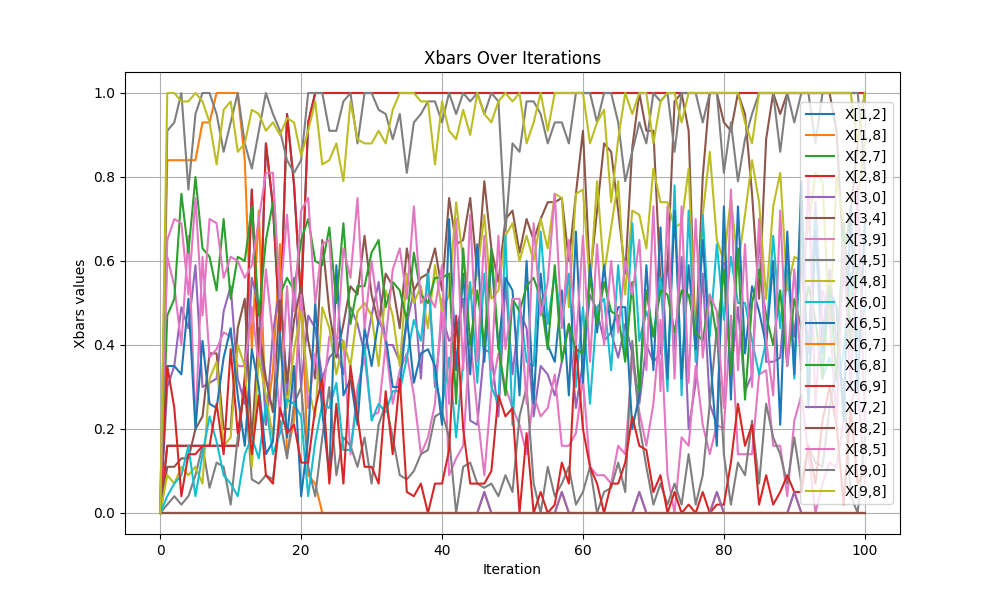

The table this chart was drawn from, first rows:
iteration, x[1,2], x[1,8], x[2,7], x[2,8], x[3,0], x[3,4], x[3,9], x[4,5], x[4,8], x[6,0], x[6,5], x[6,7], x[6,8], x[6,9], x[7,2], x[8,2], x[8,5], x[9,0], x[9,8]
0, 0.0, 0.0, 0.0, 0.0, 0.0, 0.0, 0.0, 0.0, 0.0, 0.0, 0.0, 0.0, 0.0, 0.0, 0.0, 0.0, 0.0, 0.0, 0.0
1, 0.16, 0.84, 0.0, 0.16, 0.3, 0.11, 0.61, 0.02, 0.09, 0.04, 0.35, 0.0, 0.47, 0.35, 0.0, 0.0, 0.65, 0.91, 1.0
2, 0.16, 0.84, 0.0, 0.16, 0.35, 0.11, 0.54, 0.04, 0.07, 0.07, 0.35, 0.0, 0.51, 0.25, 0.0, 0.0, 0.7, 0.93, 1.0
3, 0.16, 0.84, 0.0, 0.16, 0.49, 0.13, 0.4, 0.02, 0.11, 0.09, 0.33, 0.0, 0.76, 0.04, 0.0, 0.0, 0.69, 1.0, 0.98
4, 0.16, 0.84, 0.0, 0.16, 0.44, 0.13, 0.66, 0.04, 0.09, 0.16, 0.51, 0.0, 0.62, 0.14, 0.0, 0.0, 0.52, 0.77, 0.98
5, 0.16, 0.84, 0.0, 0.16, 0.59, 0.2, 0.21, 0.09, 0.11, 0.04, 0.2, 0.0, 0.8, 0.14, 0.0, 0.0, 0.75, 0.95, 1.0
6, 0.16, 0.93, 0.0, 0.16, 0.3, 0.23, 0.61, 0.16, 0.07, 0.14, 0.41, 0.0, 0.63, 0.16, 0.0, 0.0, 0.47, 1.0, 0.98
7, 0.16, 0.93, 0.0, 0.16, 0.31, 0.38, 0.37, 0.06, 0.32, 0.23, 0.26, 0.0, 0.61, 0.16, 0.0, 0.0, 0.7, 1.0, 0.93
8, 0.16, 1.0, 0.0, 0.16, 0.32, 0.38, 0.39, 0.12, 0.36, 0.17, 0.25, 0.0, 0.53, 0.26, 0.0, 0.0, 0.69, 0.95, 0.83
9, 0.16, 1.0, 0.0, 0.16, 0.48, 0.2, 0.43, 0.11, 0.16, 0.09, 0.37, 0.0, 0.7, 0.14, 0.0, 0.0, 0.56, 0.86, 0.96
10, 0.16, 1.0, 0.0, 0.16, 0.54, 0.2, 0.42, 0.02, 0.18, 0.07, 0.44, 0.0, 0.51, 0.39, 0.0, 0.0, 0.61, 0.93, 0.98
11, 0.16, 1.0, 0.0, 0.16, 0.32, 0.44, 0.35, 0.18, 0.4, 0.04, 0.28, 0.0, 0.61, 0.19, 0.0, 0.0, 0.6, 1.0, 0.86
12, 0.32, 0.84, 0.0, 0.32, 0.26, 0.51, 0.35, 0.3, 0.35, 0.14, 0.16, 0.0, 0.6, 0.3, 0.0, 0.0, 0.56, 0.88, 0.88
13, 0.77, 0.39, 0.0, 0.77, 0.56, 0.17, 0.49, 0.08, 0.11, 0.18, 0.39, 0.0, 0.73, 0.14, 0.0, 0.0, 0.59, 0.82, 0.96
14, 0.35, 0.72, 0.0, 0.35, 0.49, 0.44, 0.35, 0.07, 0.37, 0.13, 0.3, 0.0, 0.47, 0.28, 0.0, 0.0, 0.7, 0.91, 0.95
15, 0.88, 0.21, 0.0, 0.88, 0.21, 0.32, 0.58, 0.09, 0.28, 0.26, 0.14, 0.0, 0.65, 0.09, 0.0, 0.0, 0.81, 1.0, 0.91
16, 0.73, 0.34, 0.0, 0.73, 0.43, 0.24, 0.42, 0.08, 0.18, 0.14, 0.17, 0.0, 0.74, 0.07, 0.0, 0.0, 0.81, 0.95, 0.93
17, 0.43, 0.64, 0.0, 0.43, 0.54, 0.52, 0.23, 0.22, 0.4, 0.19, 0.43, 0.0, 0.52, 0.25, 0.0, 0.0, 0.51, 0.91, 0.9
18, 0.95, 0.14, 0.0, 0.95, 0.28, 0.31, 0.54, 0.13, 0.25, 0.27, 0.18, 0.0, 0.56, 0.19, 0.0, 0.0, 0.71, 0.84, 0.94
19, 0.78, 0.22, 0.0, 0.78, 0.56, 0.46, 0.26, 0.26, 0.39, 0.26, 0.35, 0.0, 0.53, 0.21, 0.0, 0.0, 0.48, 0.81, 0.93
20, 0.5, 0.57, 0.0, 0.5, 0.3, 0.54, 0.52, 0.3, 0.48, 0.23, 0.04, 0.0, 0.65, 0.12, 0.0, 0.0, 0.72, 0.84, 0.85
21, 0.93, 0.09, 0.0, 0.93, 0.47, 0.41, 0.25, 0.11, 0.3, 0.04, 0.18, 0.0, 0.7, 0.12, 0.0, 0.0, 0.75, 1.0, 0.91
22, 1.0, 0.07, 0.0, 1.0, 0.44, 0.32, 0.38, 0.04, 0.23, 0.17, 0.5, 0.0, 0.6, 0.25, 0.0, 0.0, 0.5, 1.0, 0.98
23, 1.0, 0.0, 0.0, 1.0, 0.32, 0.65, 0.26, 0.18, 0.49, 0.26, 0.24, 0.0, 0.59, 0.32, 0.0, 0.0, 0.64, 1.0, 0.83
24, 1.0, 0.0, 0.0, 1.0, 0.37, 0.48, 0.42, 0.3, 0.44, 0.25, 0.09, 0.0, 0.68, 0.07, 0.0, 0.0, 0.65, 0.91, 0.84
25, 1.0, 0.0, 0.0, 1.0, 0.39, 0.37, 0.42, 0.09, 0.33, 0.31, 0.59, 0.0, 0.5, 0.26, 0.0, 0.0, 0.38, 0.91, 0.88
26, 1.0, 0.0, 0.0, 1.0, 0.33, 0.45, 0.41, 0.18, 0.41, 0.15, 0.28, 0.0, 0.69, 0.07, 0.0, 0.0, 0.63, 0.98, 0.79
27, 1.0, 0.0, 0.0, 1.0, 0.49, 0.54, 0.14, 0.16, 0.35, 0.15, 0.32, 0.0, 0.45, 0.35, 0.0, 0.0, 0.56, 1.0, 0.98
28, 1.0, 0.0, 0.0, 1.0, 0.45, 0.52, 0.3, 0.11, 0.48, 0.27, 0.21, 0.0, 0.54, 0.23, 0.0, 0.0, 0.75, 0.88, 0.89
29, 1.0, 0.0, 0.0, 1.0, 0.38, 0.66, 0.37, 0.18, 0.5, 0.4, 0.44, 0.0, 0.54, 0.11, 0.0, 0.0, 0.44, 1.0, 0.88
30, 1.0, 0.0, 0.0, 1.0, 0.47, 0.52, 0.23, 0.07, 0.47, 0.22, 0.35, 0.0, 0.62, 0.11, 0.0, 0.0, 0.6, 1.0, 0.88
31, 1.0, 0.0, 0.0, 1.0, 0.55, 0.45, 0.24, 0.21, 0.35, 0.26, 0.46, 0.0, 0.65, 0.07, 0.0, 0.0, 0.47, 0.96, 0.91
32, 1.0, 0.0, 0.0, 1.0, 0.4, 0.57, 0.4, 0.26, 0.53, 0.24, 0.42, 0.0, 0.49, 0.29, 0.0, 0.0, 0.41, 0.95, 0.88
33, 1.0, 0.0, 0.0, 1.0, 0.4, 0.54, 0.26, 0.18, 0.47, 0.29, 0.3, 0.0, 0.55, 0.14, 0.0, 0.0, 0.58, 0.89, 0.96
34, 1.0, 0.0, 0.0, 1.0, 0.36, 0.44, 0.34, 0.09, 0.35, 0.29, 0.3, 0.0, 0.53, 0.32, 0.0, 0.0, 0.63, 0.95, 1.0
35, 1.0, 0.0, 0.0, 1.0, 0.45, 0.63, 0.38, 0.08, 0.57, 0.37, 0.47, 0.0, 0.46, 0.05, 0.0, 0.0, 0.51, 0.81, 1.0
36, 1.0, 0.0, 0.0, 1.0, 0.53, 0.53, 0.28, 0.1, 0.5, 0.46, 0.31, 0.0, 0.62, 0.04, 0.0, 0.0, 0.73, 0.93, 1.0
37, 1.0, 0.0, 0.0, 1.0, 0.32, 0.56, 0.14, 0.14, 0.54, 0.41, 0.38, 0.0, 0.52, 0.07, 0.0, 0.0, 0.5, 0.95, 0.98
38, 1.0, 0.0, 0.0, 1.0, 0.58, 0.57, 0.18, 0.15, 0.44, 0.57, 0.39, 0.0, 0.5, 0.0, 0.0, 0.0, 0.52, 0.98, 0.98
39, 1.0, 0.0, 0.0, 1.0, 0.3, 0.63, 0.26, 0.23, 0.59, 0.32, 0.35, 0.0, 0.56, 0.07, 0.0, 0.0, 0.49, 0.98, 0.83
40, 1.0, 0.0, 0.0, 1.0, 0.47, 0.53, 0.51, 0.24, 0.48, 0.25, 0.21, 0.0, 0.56, 0.07, 0.0, 0.0, 0.59, 0.93, 0.98
41, 1.0, 0.0, 0.0, 1.0, 0.41, 0.75, 0.09, 0.18, 0.52, 0.37, 0.7, 0.0, 0.57, 0.15, 0.0, 0.0, 0.26, 1.0, 0.91
42, 1.0, 0.0, 0.0, 1.0, 0.43, 0.64, 0.13, 0.0, 0.74, 0.18, 0.34, 0.0, 0.26, 0.47, 0.0, 0.0, 0.7, 0.95, 0.89
43, 1.0, 0.0, 0.0, 1.0, 0.51, 0.65, 0.16, 0.11, 0.6, 0.36, 0.57, 0.0, 0.63, 0.2, 0.0, 0.0, 0.34, 1.0, 0.96
44, 1.0, 0.0, 0.0, 1.0, 0.22, 0.75, 0.42, 0.12, 0.51, 0.55, 0.33, 0.0, 0.4, 0.07, 0.0, 0.0, 0.71, 0.98, 0.9
45, 1.0, 0.0, 0.0, 1.0, 0.21, 0.57, 0.24, 0.07, 0.57, 0.31, 0.64, 0.0, 0.53, 0.07, 0.0, 0.0, 0.36, 1.0, 1.0
46, 1.0, 0.0, 0.0, 1.0, 0.39, 0.79, 0.09, 0.06, 0.71, 0.57, 0.36, 0.05, 0.4, 0.07, 0.05, 0.0, 0.66, 0.95, 0.95
47, 1.0, 0.0, 0.0, 1.0, 0.38, 0.63, 0.29, 0.07, 0.51, 0.3, 0.61, 0.0, 0.63, 0.1, 0.0, 0.0, 0.34, 1.0, 0.93
48, 1.0, 0.0, 0.0, 1.0, 0.23, 0.55, 0.38, 0.04, 0.53, 0.26, 0.39, 0.0, 0.4, 0.28, 0.0, 0.0, 0.66, 0.98, 0.98
49, 1.0, 0.0, 0.0, 1.0, 0.55, 0.7, 0.3, 0.09, 0.66, 0.66, 0.56, 0.0, 0.28, 0.23, 0.0, 0.0, 0.39, 0.67, 1.0
50, 1.0, 0.0, 0.0, 1.0, 0.33, 0.72, 0.25, 0.05, 0.69, 0.21, 0.53, 0.0, 0.51, 0.25, 0.0, 0.0, 0.51, 0.88, 0.98
51, 1.0, 0.0, 0.0, 1.0, 0.48, 0.62, 0.21, 0.23, 0.6, 0.5, 0.28, 0.0, 0.48, 0.0, 0.0, 0.0, 0.51, 0.86, 1.0
52, 1.0, 0.0, 0.0, 1.0, 0.44, 0.7, 0.14, 0.3, 0.66, 0.36, 0.6, 0.0, 0.54, 0.19, 0.0, 0.0, 0.26, 0.98, 0.88
53, 1.0, 0.0, 0.0, 1.0, 0.23, 0.65, 0.28, 0.07, 0.6, 0.35, 0.26, 0.0, 0.56, 0.0, 0.0, 0.0, 0.69, 0.98, 0.93
54, 1.0, 0.0, 0.0, 1.0, 0.35, 0.7, 0.23, 0.0, 0.7, 0.67, 0.57, 0.0, 0.51, 0.05, 0.0, 0.0, 0.47, 0.95, 1.0
55, 1.0, 0.0, 0.0, 1.0, 0.33, 0.74, 0.25, 0.11, 0.63, 0.45, 0.4, 0.0, 0.39, 0.0, 0.0, 0.0, 0.55, 0.88, 0.91
56, 1.0, 0.0, 0.0, 1.0, 0.28, 0.74, 0.33, 0.04, 0.76, 0.57, 0.36, 0.0, 0.59, 0.02, 0.0, 0.0, 0.76, 0.93, 1.0
57, 1.0, 0.0, 0.0, 1.0, 0.36, 0.75, 0.16, 0.07, 0.75, 0.45, 0.53, 0.05, 0.36, 0.12, 0.05, 0.0, 0.44, 0.93, 1.0
58, 1.0, 0.0, 0.0, 1.0, 0.45, 0.6, 0.16, 0.11, 0.49, 0.57, 0.28, 0.0, 0.45, 0.07, 0.0, 0.0, 0.65, 0.88, 1.0
59, 1.0, 0.0, 0.0, 1.0, 0.25, 0.76, 0.19, 0.02, 0.76, 0.3, 0.67, 0.0, 0.39, 0.4, 0.0, 0.0, 0.4, 1.0, 1.0
... 41 more rows
